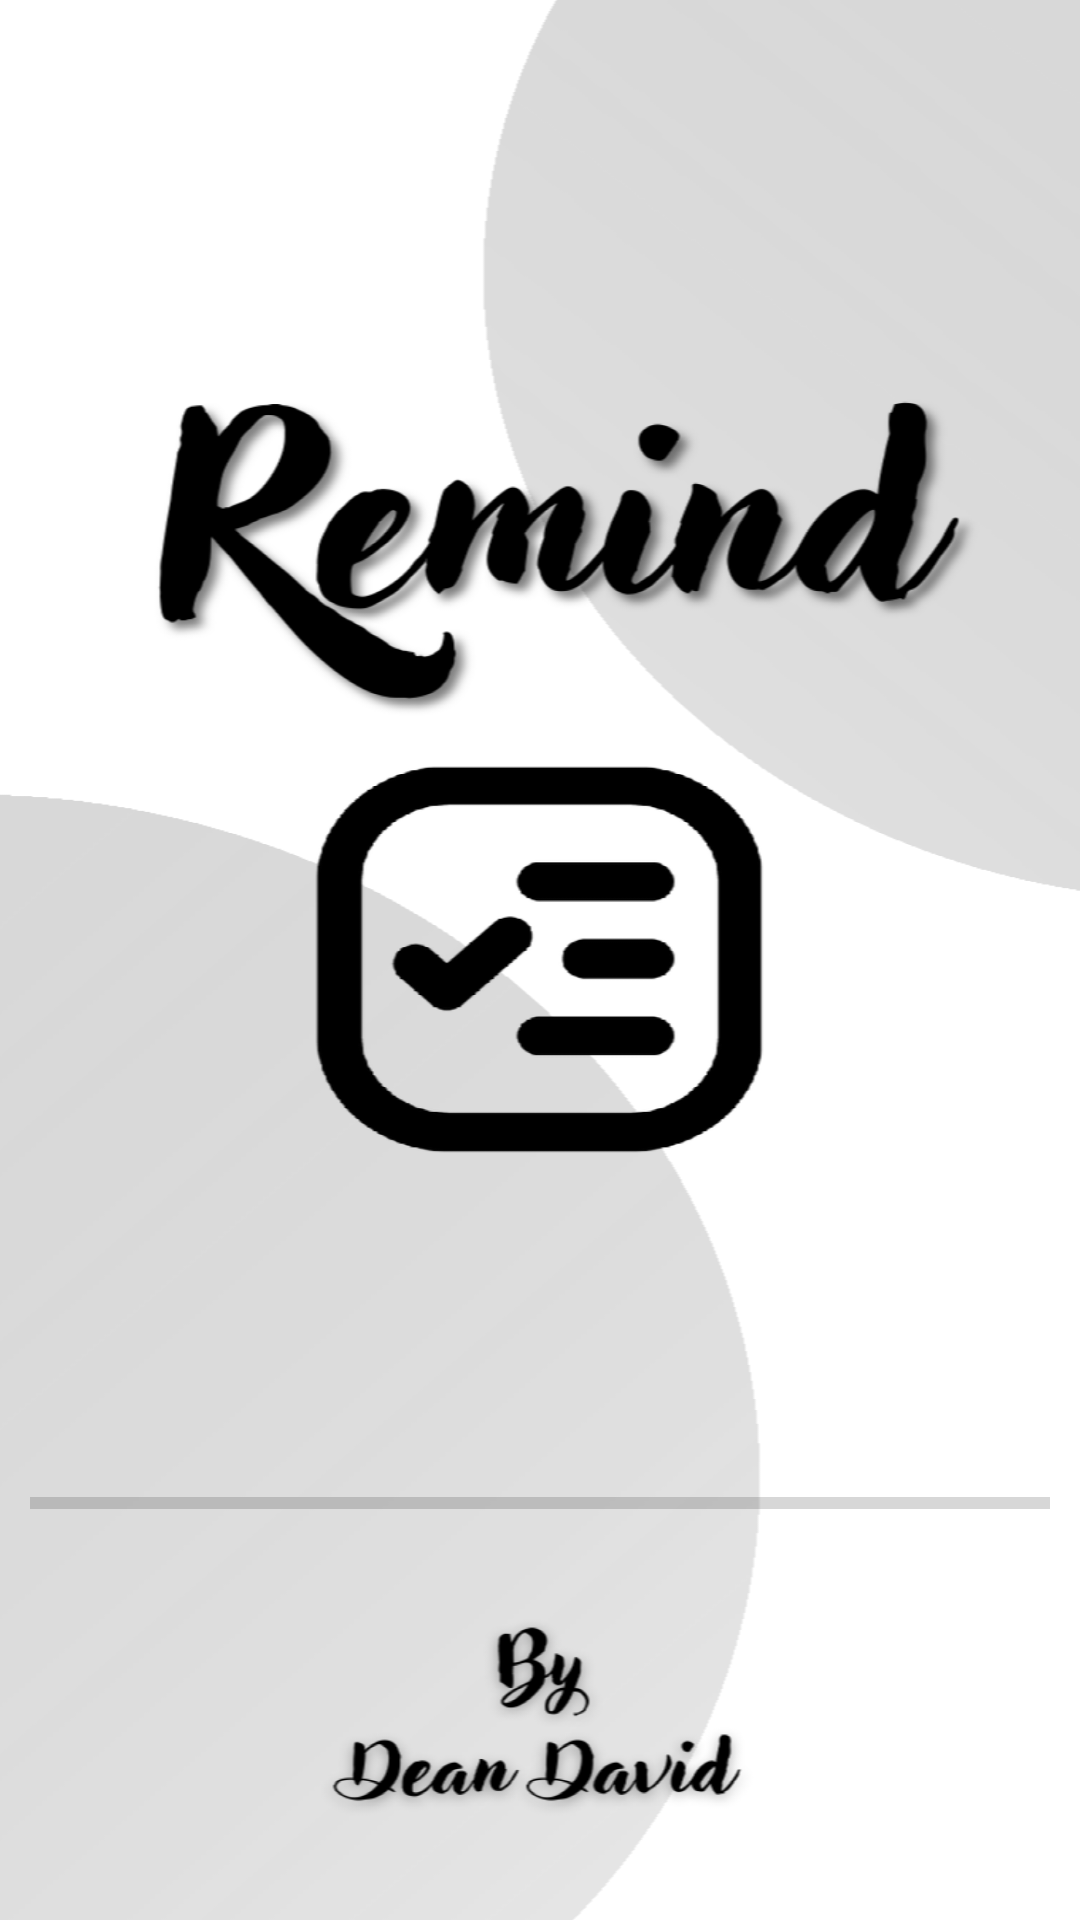

Produce the Android XML layout that renders to this screen, including the resource entries it uses.
<!-- AndroidManifest.xml: application theme Theme.BetaVersion -->
<!-- res/layout/activity_splash.xml -->
<?xml version="1.0" encoding="utf-8"?>
<LinearLayout xmlns:android="http://schemas.android.com/apk/res/android"
    xmlns:app="http://schemas.android.com/apk/res-auto"
    xmlns:tools="http://schemas.android.com/tools"
    android:layout_width="match_parent"
    android:layout_height="match_parent"
    android:background="@drawable/background"
    android:orientation="vertical"
    tools:context=".SplashActivity"
    android:padding="10dp">

    <Space
        android:layout_width="match_parent"
        android:layout_height="wrap_content"
        android:layout_weight="80" />

    <ProgressBar
        android:id="@+id/progressBar_splash"
        style="@android:style/Widget.DeviceDefault.ProgressBar.Horizontal"
        android:layout_width="match_parent"
        android:layout_height="wrap_content" />

    <Space
        android:layout_width="match_parent"
        android:layout_height="wrap_content"
        android:layout_weight="20" />

</LinearLayout>
<!-- resources referenced by this layout -->
<resources>
  <!-- drawable background: png bitmap (drawable-v24, 316909 bytes) -->
  <style name="Theme.BetaVersion" parent="Theme.MaterialComponents.DayNight.DarkActionBar.Bridge">
          
          <item name="colorPrimary">@color/white</item>
          <item name="colorPrimaryVariant">@color/black</item>
          <item name="colorOnPrimary">@color/white</item>
          
          <item name="colorSecondary">@color/teal_200</item>
          <item name="colorSecondaryVariant">@color/teal_700</item>
          <item name="colorOnSecondary">@color/black</item>
          
          <item name="android:statusBarColor" tools:targetApi="l">?attr/colorPrimaryVariant</item>
          
      </style>
  <color name="white">#FFFFFFFF</color>
  <color name="black">#FF000000</color>
  <color name="teal_200">#FF03DAC5</color>
  <color name="teal_700">#FF018786</color>
</resources>
